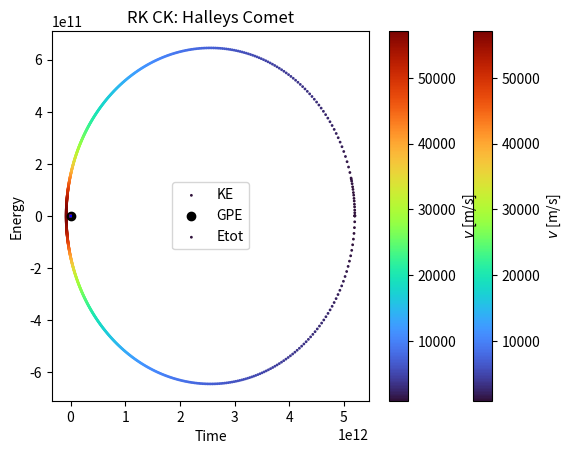

Here is the Python script that generated this plot:
#
#
# Coursework A
# Question 1
# ____b_____
#
import numpy as np
import matplotlib.pyplot as plt

# constants
G = 6.6743e-11
M = 1.9884e+30
c = G*M

# conditions
a = 0; b = 2.5e9
N = 1e4
h = (b-a)/N     #2.5e5
x = 5.2e12; y = 0
vx = 0; vy = 880

tpoints = np.arange(a, b, h)    # time points
y0 = np.array([x, y, vx, vy])   # ODE values

tol = 1e-6

# ODE equations


def orbits(u):
    x, y, vx, vy = u
    r = np.hypot(x, y)
    f = -c/r**3
    return np.array([vx, vy, f*x, f*y])

# Runge-Kutta Cash-Karp algorithm


def RKCK(f, t, u, h, tol):
    err = 2 * tol
    while (err > tol):
        tn = t + h
        k1 = h*f(u)
        k2 = h*f(u+(1/5)*k1)
        k3 = h*f(u+(3/40)*k1+((9/40)*k2))
        k4 = h*f(u+(3/10)*k1-((9/10)*k2)+((6/5)*k3))
        k5 = h*f(u-(11/54)*k1+((5/2)*k2)-((70/27)*k3)+((35/27)*k4))
        k6 = h*f(u+(1631/55296)*k1+((175/512)*k2)+((575/13824)*k3)+((44275/110592)*k4)+((253/4096)*k5))
        or4 = ((37/378)*k1)+((250/621)*k3)+((125/594)*k4)+((512/1771)*k6)
        or5 = ((2825/27648)*k1)+((18575/48384)*k3)+((13525/55296)*k4)+((277/14336)*k5)+((1/4)*k6)
        err = 1e2*tol+max(abs(or4-or5))
        h = 0.8 * h * (tol * h / err) ** (1 / 4)
        un = u + or4
        return un, h, tn

# RK4 integration


def RKCKintegrate(f, y0, a, b, h, tol):
    Z = [y0]        # initial values
    H = [h]
    T = [a]
    z = y0
    t = a           # initial time
    while (t < b):
        h = min(h, b - t)
        z, h, t = RKCK(f, t, z, h, tol)
        Z.append(z)
        H.append(h)
        T.append(t)
    return np.array(Z), np.asarray(H), np.asarray(T)

# Run


sol_RK4 = RKCKintegrate(orbits, y0, a, b, h, tol)  # solve RK4
x, y, vx, vy = sol_RK4[0].T    # transpose matrix
H = sol_RK4[1]
T = sol_RK4[2]

# Analysis

Npoints = list(range(len(H)))
v = np.hypot(vx, vy)
r = np.hypot(x, y)
KE = 0.5*v**2
GPE = -(c/r)

# calculating aphelion
#print(max(x), min(x))

# plotting results

# FIG4
plt.scatter(x, y, c=v, s=1, cmap='turbo')
plt.colorbar(label='$v$ [m/s]', orientation='vertical')
plt.xlabel('x [m]')
plt.ylabel('y [m]')
plt.title('RK CK: Halleys Comet')
plt.scatter(0, 0, marker="o", c = 'black')
#plt.show()

# FIG5  b*5
plt.scatter(Npoints, H, c=v, s=1, cmap='turbo')
plt.colorbar(label='$v$ [m/s]', orientation='vertical')
plt.xlabel('Step')
plt.ylabel('Step size [seconds]')
plt.title('RK CK: Halleys Comet')
#plt.show()

# FIG6
plt.plot(T, KE, c = "red")
plt.plot(T, GPE, c = "blue")
plt.plot(T, KE + GPE, c = "black")
plt.xlabel('Time')
plt.ylabel('Energy')
plt.legend(['KE', 'GPE', 'Etot'])
plt.title('RK CK: Halleys Comet')
#plt.show()
